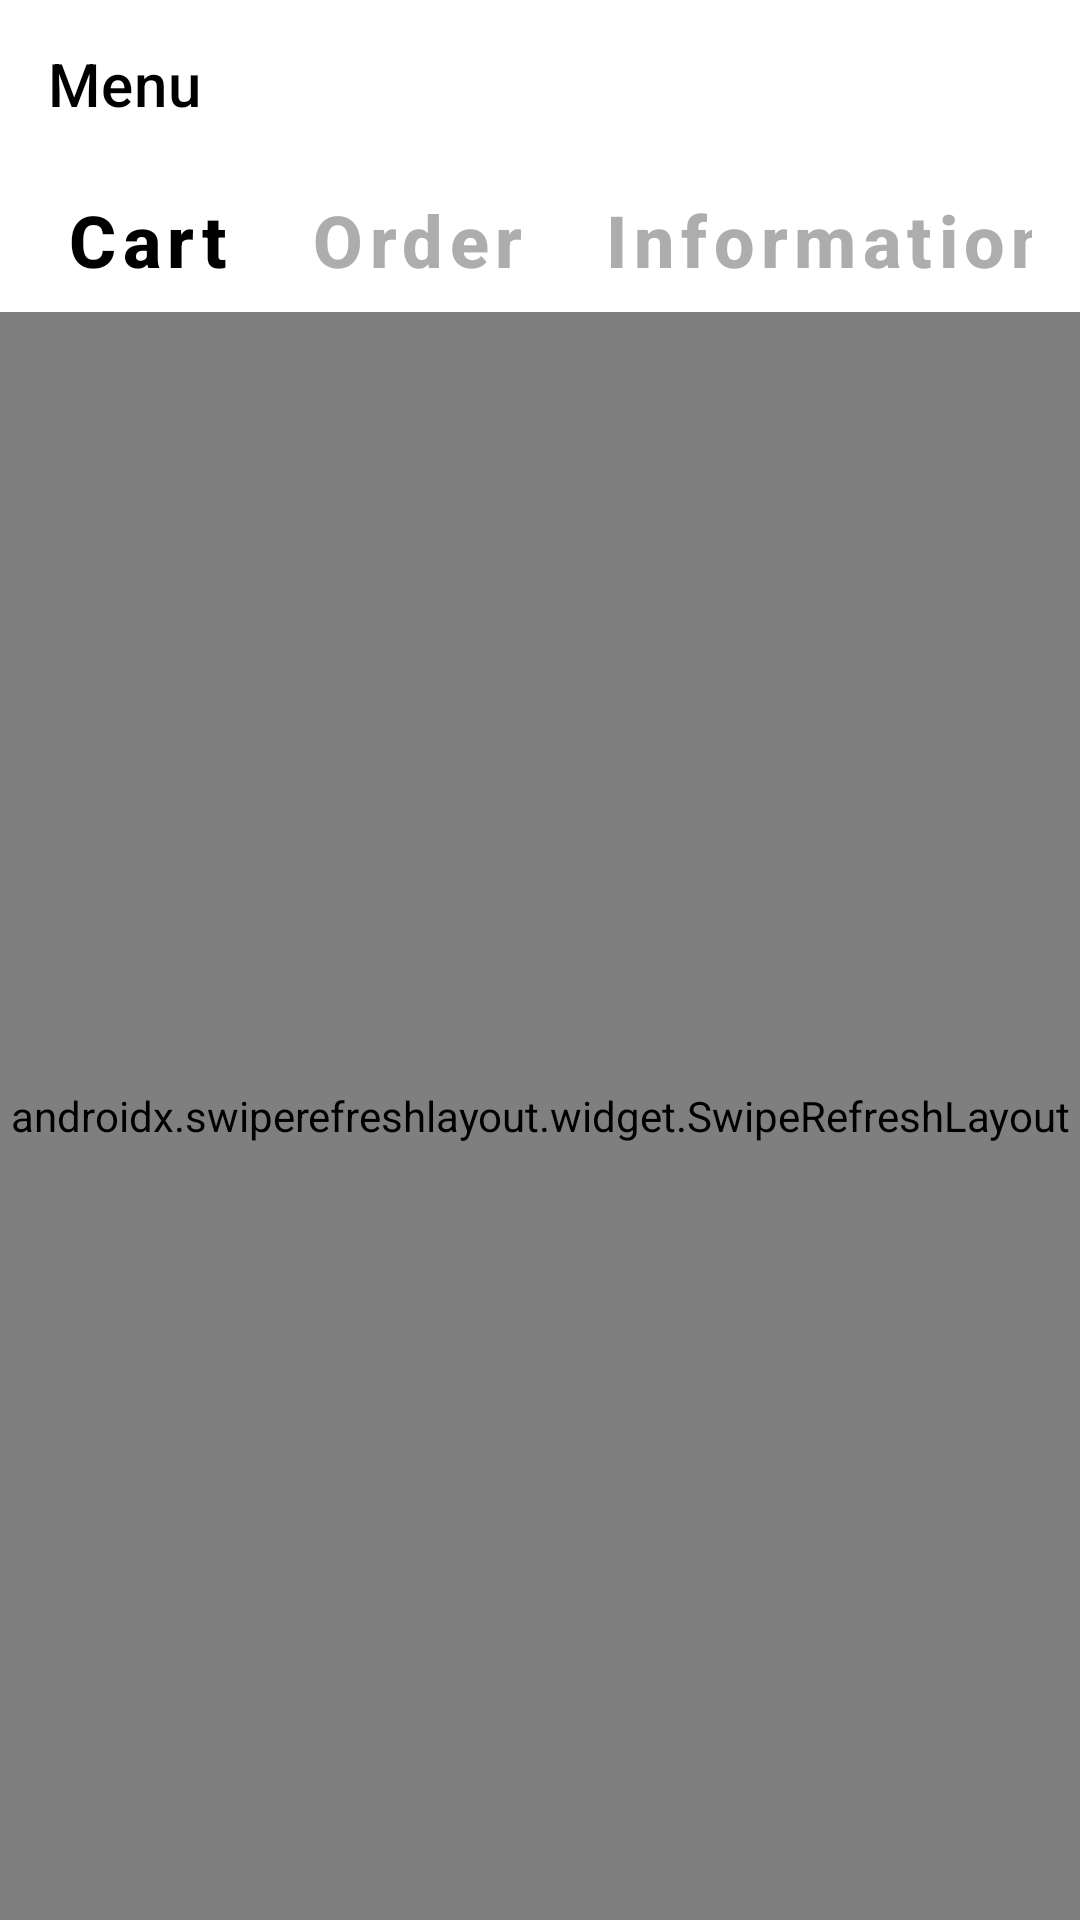

This screen was rendered from an Android layout file. Write that file and the resources it references.
<!-- AndroidManifest.xml: application theme Theme.MvRxSample -->
<!-- res/layout/fragment_cart.xml -->
<?xml version="1.0" encoding="utf-8"?>
<layout xmlns:android="http://schemas.android.com/apk/res/android"
    xmlns:app="http://schemas.android.com/apk/res-auto"
    xmlns:tools="http://schemas.android.com/tools">

    <data>

    </data>

    <androidx.coordinatorlayout.widget.CoordinatorLayout
        android:layout_width="match_parent"
        android:layout_height="match_parent">

        <com.google.android.material.appbar.AppBarLayout
            android:layout_width="match_parent"
            app:elevation="0dp"
            android:background="@color/white"
            android:layout_height="wrap_content">

            <androidx.appcompat.widget.Toolbar
                android:id="@+id/topAppBar"
                android:layout_width="match_parent"
                android:layout_height="?attr/actionBarSize"
                android:elevation="0dp"
                android:background="@color/white"
                app:navigationIcon="@drawable/ic_baseline_arrow_back_ios_24"
                app:title="@string/menu"
                app:titleTextColor="@color/black" />

            <com.google.android.material.tabs.TabLayout
                android:id="@+id/tab_layout"
                style="@style/TabItemStyle"
                android:layout_width="match_parent"
                android:layout_height="wrap_content"
                android:layout_marginHorizontal="16dp"
                app:tabMode="scrollable">

                <com.google.android.material.tabs.TabItem
                    android:layout_width="match_parent"
                    android:text="@string/cart"
                    android:layout_height="wrap_content">

                </com.google.android.material.tabs.TabItem>

                <com.google.android.material.tabs.TabItem
                    android:layout_width="match_parent"
                    android:text="@string/order"
                    android:layout_height="wrap_content">

                </com.google.android.material.tabs.TabItem>

                <com.google.android.material.tabs.TabItem
                    android:layout_width="match_parent"
                    android:text="@string/information"
                    android:layout_height="wrap_content">

                </com.google.android.material.tabs.TabItem>

            </com.google.android.material.tabs.TabLayout>

        </com.google.android.material.appbar.AppBarLayout>


        <androidx.swiperefreshlayout.widget.SwipeRefreshLayout
            android:id="@+id/swipeRefresh"
            android:layout_width="match_parent"
            android:layout_height="match_parent"
            app:layout_behavior="com.google.android.material.appbar.AppBarLayout$ScrollingViewBehavior">

            <androidx.recyclerview.widget.RecyclerView
                android:id="@+id/rvCarts"
                android:layout_width="match_parent"
                android:layout_height="wrap_content"
                android:clipToPadding="false"
                android:orientation="vertical"
                android:paddingTop="10dp"
                app:layoutManager="androidx.recyclerview.widget.LinearLayoutManager"
                tools:listitem="@layout/item_cart" />

        </androidx.swiperefreshlayout.widget.SwipeRefreshLayout>


    </androidx.coordinatorlayout.widget.CoordinatorLayout>
</layout>
<!-- res/layout/item_cart.xml (included above) -->
<?xml version="1.0" encoding="utf-8"?>
<layout xmlns:android="http://schemas.android.com/apk/res/android"
    xmlns:app="http://schemas.android.com/apk/res-auto"
    xmlns:tools="http://schemas.android.com/tools">

        <LinearLayout
            android:id="@+id/layoutConntainer"
            android:layout_width="match_parent"
            android:paddingHorizontal="16dp"
            android:layout_height="wrap_content"
            android:orientation="horizontal"
            android:paddingBottom="5dp">


            <androidx.cardview.widget.CardView
                android:id="@+id/itemBannerCropper"
                android:layout_width="60dp"
                android:layout_height="60dp"
                app:cardCornerRadius="0dp"
                app:cardElevation="0dp"
                app:cardPreventCornerOverlap="true">

                <ImageView
                    android:id="@+id/ivFoodImage"
                    android:layout_width="match_parent"
                    android:layout_height="match_parent"
                    android:adjustViewBounds="true"
                    android:scaleType="centerCrop"
                    android:transitionName="banner_transition" />


            </androidx.cardview.widget.CardView>






            <TextView
                android:id="@+id/tvRestaurantName"
                android:layout_width="0dp"
                android:layout_weight="1"
                android:layout_height="match_parent"
                android:layout_marginHorizontal="10dp"
                android:textColor="#333"
                android:gravity="center_vertical"
                android:textSize="16sp"
                android:textStyle="bold"
                tools:text="Pizzahut Bashundhara R/A" />


            <TextView
                android:id="@+id/txtPrice"
                android:layout_width="wrap_content"
                android:layout_height="match_parent"
                android:layout_marginHorizontal="10dp"
                android:textColor="#707070"
                android:gravity="center_vertical"
                android:textSize="14sp"
                android:textStyle="bold"
                tools:text="45 USD" />

            <ImageView
                android:layout_width="20dp"
                android:src="@mipmap/ic_delete"
                android:id="@+id/imgDelete"
                android:layout_gravity="center_vertical"
                android:layout_height="20dp">

            </ImageView>


        </LinearLayout>
</layout>
<!-- resources referenced by this layout -->
<resources>
  <!-- mipmap ic_delete: png bitmap (mipmap-hdpi, 2981 bytes) -->
  <string name="cart">Cart</string>
  <string name="information">Information</string>
  <string name="menu">Menu</string>
  <string name="order">Order</string>
  <style name="TabItemStyle" parent="Widget.Design.TabLayout">
          <item name="tabPaddingStart">6dp</item>
          <item name="tabIndicatorHeight">0dp</item>
          <item name="tabPaddingEnd">20dp</item>
          <item name="tabBackground">?attr/selectableItemBackground</item>
          <item name="tabTextAppearance">@style/AppTabTextAppearance</item>
          <item name="tabSelectedTextColor">@color/black</item>
      </style>
  <style name="Theme.MvRxSample" parent="Theme.MaterialComponents.DayNight.NoActionBar">
          
          <item name="colorPrimary">@color/purple_500</item>
          <item name="colorPrimaryVariant">@color/purple_700</item>
          <item name="colorOnPrimary">@color/white</item>
          
          <item name="colorSecondary">@color/teal_200</item>
          <item name="colorSecondaryVariant">@color/teal_700</item>
          <item name="colorOnSecondary">@color/black</item>
          
          <item name="android:windowTranslucentStatus">true</item>
          <item name="android:windowTranslucentNavigation">true</item>
          
      </style>
  <style name="AppTabTextAppearance" parent="TextAppearance.Design.Tab">
          <item name="android:textSize">24sp</item>
          <item name="android:textColor">@color/gray</item>
          <item name="android:textStyle">bold</item>
          <item name="textAllCaps">false</item>
      </style>
  <color name="gray">#ADADAD</color>
  <!-- not gathered from this repository: default colours our renderer supplied (Android Studio template values) -->
  <color name="purple_500">#FF6200EE</color>
  <color name="purple_700">#FF3700B3</color>
  <color name="teal_200">#FF03DAC5</color>
  <color name="teal_700">#FF018786</color>
  <color name="black">#FF000000</color>
  <color name="white">#FFFFFFFF</color>
</resources>
